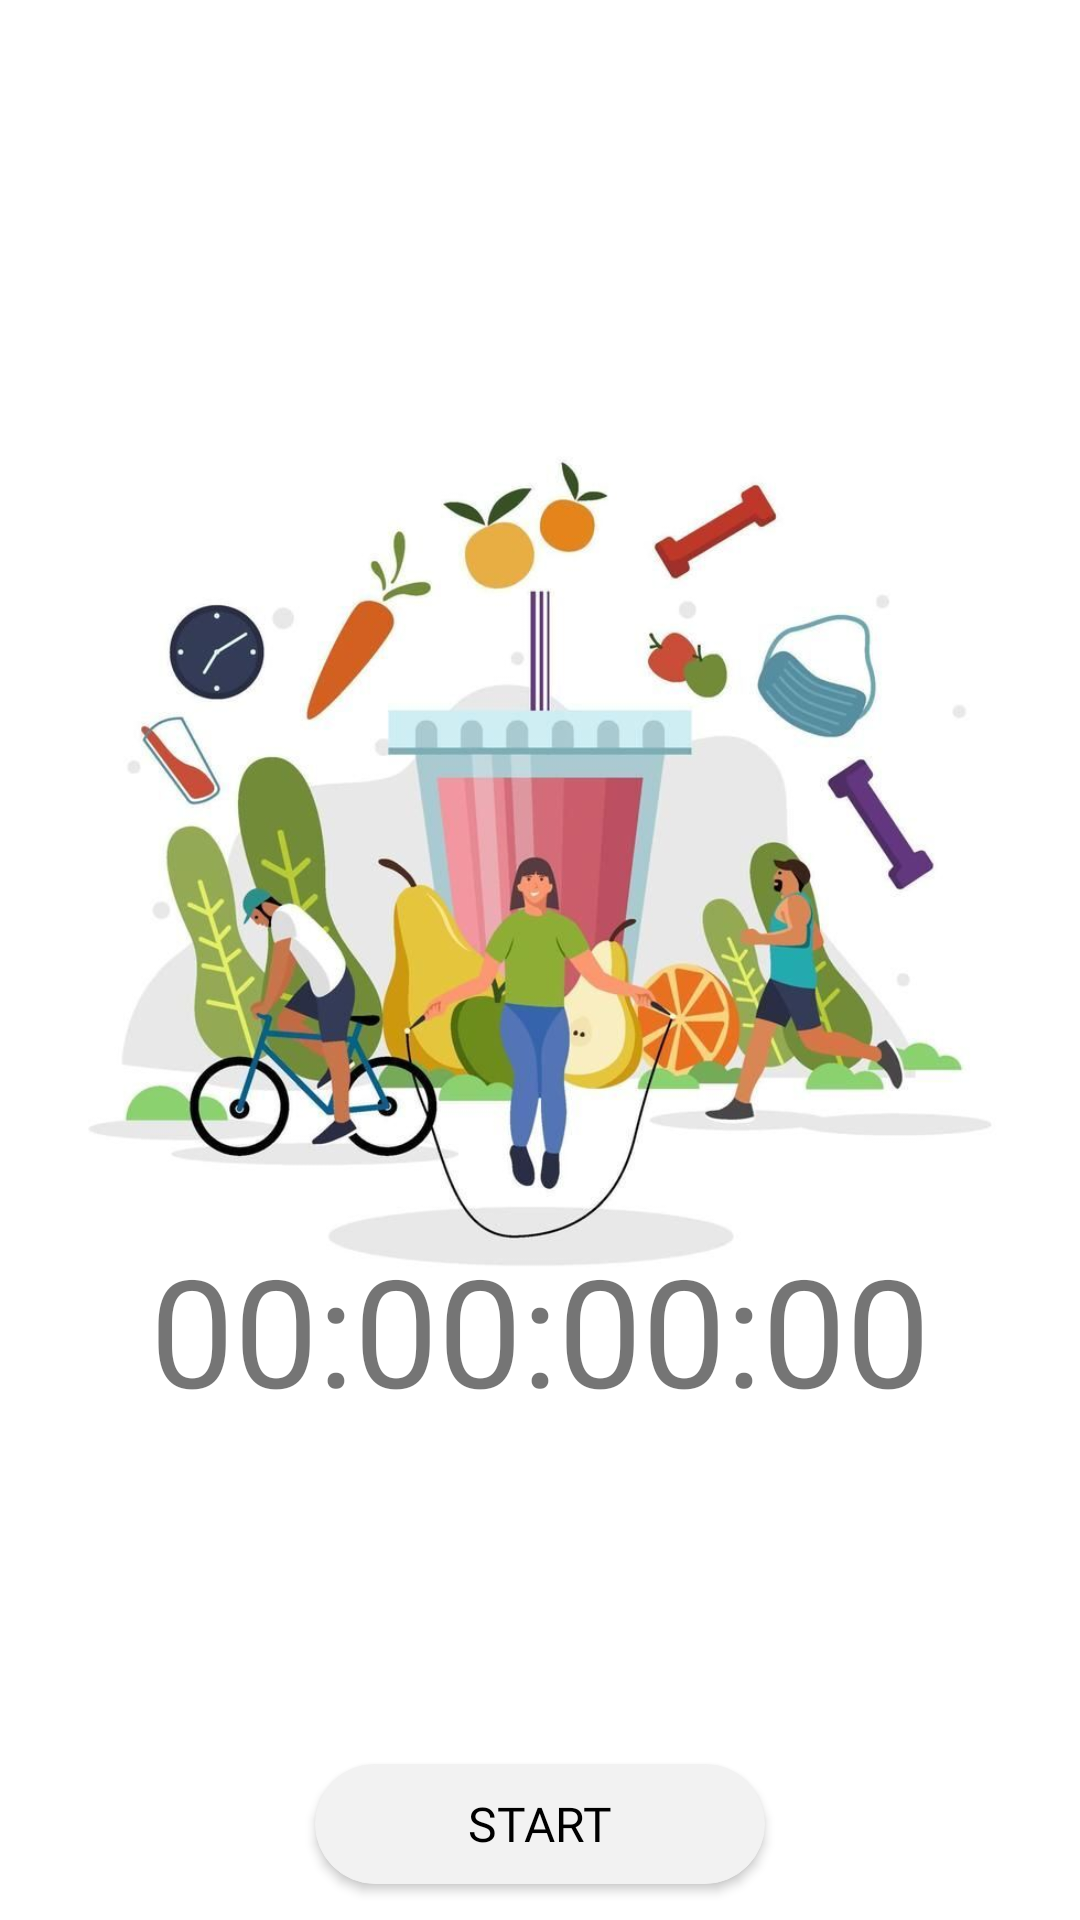

Here is an Android app screen rendered from its layout file. Give the layout XML and the strings, colors and styles it references.
<!-- AndroidManifest.xml: application theme SPLASHSCREEN -->
<!-- res/layout/fragment_indoorexercisestracking.xml -->
<?xml version="1.0" encoding="utf-8"?>
<androidx.constraintlayout.widget.ConstraintLayout
    xmlns:android="http://schemas.android.com/apk/res/android"
    xmlns:tools="http://schemas.android.com/tools"
    android:layout_width="match_parent"
    android:layout_height="match_parent"
    xmlns:app="http://schemas.android.com/apk/res-auto"
    tools:context=".fragments.indoorexercisestracking"
    >

    <ImageView
        android:id="@+id/imageView33"
        android:layout_width="match_parent"
        android:layout_height="match_parent"
        android:layout_marginBottom="64dp"
        android:src="@drawable/indorrexcercises"
        app:layout_constraintBottom_toTopOf="@+id/constraintLayout2"
        app:layout_constraintEnd_toEndOf="parent"
        app:layout_constraintHorizontal_bias="0.0"
        app:layout_constraintStart_toStartOf="parent" />

    <androidx.constraintlayout.widget.ConstraintLayout
        android:id="@+id/constraintLayout2"
        android:layout_width="match_parent"
        android:layout_height="64dp"
        android:background="@color/white"
        app:layout_constraintBottom_toBottomOf="parent"
        app:layout_constraintEnd_toEndOf="parent"
        app:layout_constraintStart_toStartOf="parent">
        <androidx.appcompat.widget.AppCompatButton
            android:id="@+id/startinexc"
            android:layout_width="150dp"
            android:layout_height="40dp"
            android:clickable="true"
            android:background="@drawable/rounded_button"
            android:textColor="@color/black"
            android:text="Start"
            android:fontFamily="@font/open_sans_light"
            android:textSize="16sp"
            app:backgroundTint="#F2F2F2"
            app:layout_constraintBottom_toBottomOf="parent"
            app:layout_constraintEnd_toStartOf="@+id/endexc"
            app:layout_constraintHorizontal_bias="0.5"
            app:layout_constraintStart_toStartOf="parent"
            app:layout_constraintTop_toTopOf="parent" />
        <androidx.appcompat.widget.AppCompatButton
            android:id="@+id/endexc"
            android:layout_width="150dp"
            android:layout_height="40dp"
            android:textColor="@color/black"
            app:backgroundTint="#F2F2F2"
            android:fontFamily="@font/open_sans_light"
            android:textSize="16dp"
            android:text="Finish"
            android:visibility="gone"
            app:layout_constraintBottom_toBottomOf="parent"
            app:layout_constraintEnd_toEndOf="parent"
            app:layout_constraintHorizontal_bias="0.5"
            app:layout_constraintStart_toEndOf="@+id/startinexc"
            app:layout_constraintTop_toTopOf="parent"
            android:background="@drawable/rounded_button"/>
    </androidx.constraintlayout.widget.ConstraintLayout>

    <androidx.constraintlayout.widget.ConstraintLayout
        android:layout_width="match_parent"
        android:layout_height="250dp"
        android:layout_margin="8dp"
        app:layout_constraintBottom_toTopOf="@+id/constraintLayout2">

        <com.google.android.material.textview.MaterialTextView
            android:id="@+id/timerindoor"
            android:layout_width="wrap_content"
            android:layout_height="wrap_content"
            android:gravity="center"
            android:text="00:00:00:00"
            android:textSize="50sp"
            app:layout_constraintBottom_toBottomOf="parent"
            app:layout_constraintEnd_toEndOf="parent"
            app:layout_constraintHorizontal_bias="0.5"
            app:layout_constraintStart_toStartOf="parent"
            app:layout_constraintTop_toTopOf="parent" />
    </androidx.constraintlayout.widget.ConstraintLayout>



</androidx.constraintlayout.widget.ConstraintLayout>
<!-- resources referenced by this layout -->
<resources>
  <color name="black">#FF000000</color>
  <color name="white">#FFFFFFFF</color>
  <!-- drawable indorrexcercises: jpg bitmap (drawable, 58922 bytes) -->
  <!-- drawable rounded_button (drawable) -->
  <?xml version="1.0" encoding="utf-8" ?>
  <selector xmlns:android="http://schemas.android.com/apk/res/android">
      <item android:state_pressed="false" >
          <shape>
              <solid
                  android:color="#6bcdfd" />
              <stroke
                  android:width="1px"
                  android:color="#45a9da" />
              <corners android:radius="25dp" />
          </shape>
      </item>
      <item android:state_pressed="true" >
          <shape>
              <solid
                  android:color="#ba78e7" />
              <stroke
                  android:width="1px"
                  android:color="#ad60e1" />
              <corners android:radius="25dp" />
          </shape>
      </item>
  </selector>
  <style name="SPLASHSCREEN" parent="Theme.MaterialComponents.Light.NoActionBar">
          <item name="android:windowBackground">@drawable/splashscreen</item>
          <item name="android:statusBarColor">@color/white</item>
      </style>
  <!-- drawable splashscreen (drawable) -->
  <?xml version="1.0" encoding="utf-8"?>
  <layer-list xmlns:android="http://schemas.android.com/apk/res/android">
  
      <item android:drawable="@color/white"/>
  
      <item android:drawable="@drawable/splashscreenlogo" android:gravity="center" android:height="200dp" android:width="200dp">
  
      </item>
  
  
  </layer-list>
</resources>
